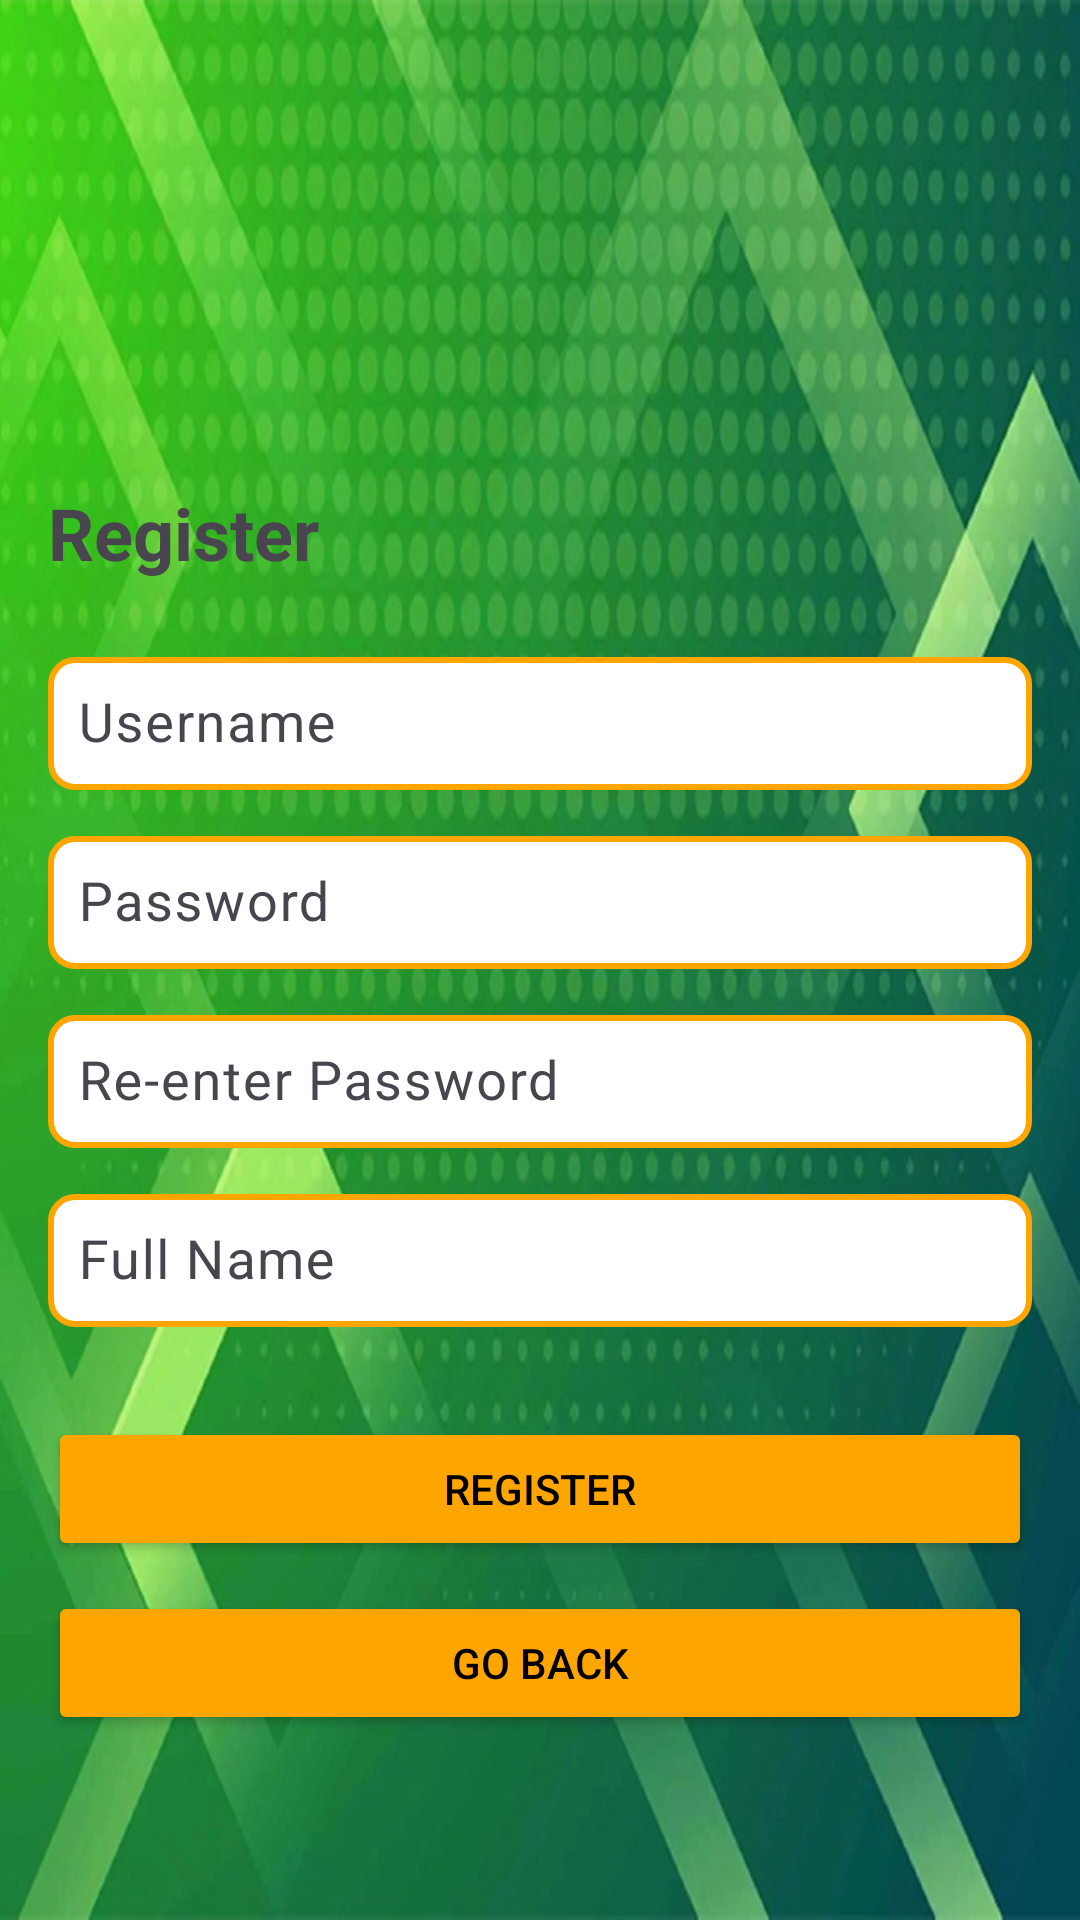

Produce the Android XML layout that renders to this screen, including the resource entries it uses.
<!-- AndroidManifest.xml: application theme Theme.AND102_ASIGNMENT -->
<!-- res/layout/activity_register.xml -->
<?xml version="1.0" encoding="utf-8"?>
<LinearLayout xmlns:android="http://schemas.android.com/apk/res/android"
    xmlns:app="http://schemas.android.com/apk/res-auto"
    xmlns:tools="http://schemas.android.com/tools"
    android:id="@+id/main"
    android:layout_width="match_parent"
    android:layout_height="match_parent"
    android:orientation="vertical"
    android:gravity="center"
    android:padding="16dp"
    android:background="@drawable/background"
    tools:context=".RegisterActivity">

    <ImageView
        android:layout_width="match_parent"
        android:layout_height="100dp"
        android:src="@drawable/logo_fpoly"
        />

    <TextView
        android:layout_width="match_parent"
        android:layout_height="wrap_content"
        android:text="Register"
        android:textSize="24sp"
        android:textStyle="bold"
        android:layout_marginBottom="20dp" />

    <LinearLayout
        android:layout_width="match_parent"
        android:layout_height="wrap_content"
        android:orientation="vertical"
        android:layout_marginBottom="30dp">

        <com.google.android.material.textfield.TextInputLayout
            android:layout_width="match_parent"
            android:layout_height="wrap_content"
            android:layout_marginBottom="10dp">

            <EditText
                android:id="@+id/edtUser"
                android:layout_width="match_parent"
                android:layout_height="wrap_content"
                android:hint="Username"
                android:background="@drawable/custom_edit_text_background"
                android:padding="10dp"
                android:textSize="18sp" />
        </com.google.android.material.textfield.TextInputLayout>

        <com.google.android.material.textfield.TextInputLayout
            android:layout_width="match_parent"
            android:layout_height="wrap_content"
            android:layout_marginBottom="10dp">

            <EditText
                android:id="@+id/edtPass"
                android:layout_width="match_parent"
                android:layout_height="wrap_content"
                android:hint="Password"
                android:background="@drawable/custom_edit_text_background"
                android:padding="10dp"
                android:textSize="18sp"
                android:inputType="textPassword" />
        </com.google.android.material.textfield.TextInputLayout>

        <com.google.android.material.textfield.TextInputLayout
            android:layout_width="match_parent"
            android:layout_height="wrap_content"
            android:layout_marginBottom="10dp">

            <EditText
                android:id="@+id/edtRePass"
                android:layout_width="match_parent"
                android:layout_height="wrap_content"
                android:hint="Re-enter Password"
                android:background="@drawable/custom_edit_text_background"
                android:padding="10dp"
                android:textSize="18sp"
                android:inputType="textPassword" />
        </com.google.android.material.textfield.TextInputLayout>

        <com.google.android.material.textfield.TextInputLayout
            android:layout_width="match_parent"
            android:layout_height="wrap_content">

            <EditText
                android:id="@+id/edtFullName"
                android:layout_width="match_parent"
                android:layout_height="wrap_content"
                android:hint="Full Name"
                android:background="@drawable/custom_edit_text_background"
                android:padding="10dp"
                android:textSize="18sp" />
        </com.google.android.material.textfield.TextInputLayout>
    </LinearLayout>

    <Button
        android:id="@+id/btnRegister"
        android:layout_width="match_parent"
        android:layout_height="wrap_content"
        android:text="Register"
        android:textAllCaps="true"
        android:backgroundTint="#ffa500"
        android:textColor="@color/black"
        android:padding="12dp"
        android:layout_marginBottom="10dp" />

    <Button
        android:id="@+id/btnGoBack"
        android:layout_width="match_parent"
        android:layout_height="wrap_content"
        android:text="Go back"
        android:textAllCaps="true"
        android:backgroundTint="#ffa500"
        android:textColor="@color/black"
        android:padding="12dp" />

</LinearLayout>
<!-- resources referenced by this layout -->
<resources>
  <!-- drawable background: png bitmap (drawable, 506337 bytes) -->
  <!-- drawable custom_edit_text_background (drawable) -->
  <?xml version="1.0" encoding="utf-8"?>
  <shape xmlns:android="http://schemas.android.com/apk/res/android">
      <solid android:color="#FFFFFF"/> 
      <corners android:radius="8dp"/> 
      <stroke android:color="#FFA500" android:width="2dp"/> 
      <padding
          android:bottom="10dp"
          android:left="10dp"
          android:right="10dp"
          android:top="10dp"
          />
  </shape>
  <style name="Theme.AND102_ASIGNMENT" parent="Base.Theme.AND102_ASIGNMENT" />
  <style name="Base.Theme.AND102_ASIGNMENT" parent="Theme.Material3.DayNight.NoActionBar">
          
          
      </style>
  <!-- not gathered from this repository: default colours our renderer supplied (Android Studio template values) -->
  <color name="black">#FF000000</color>
</resources>
